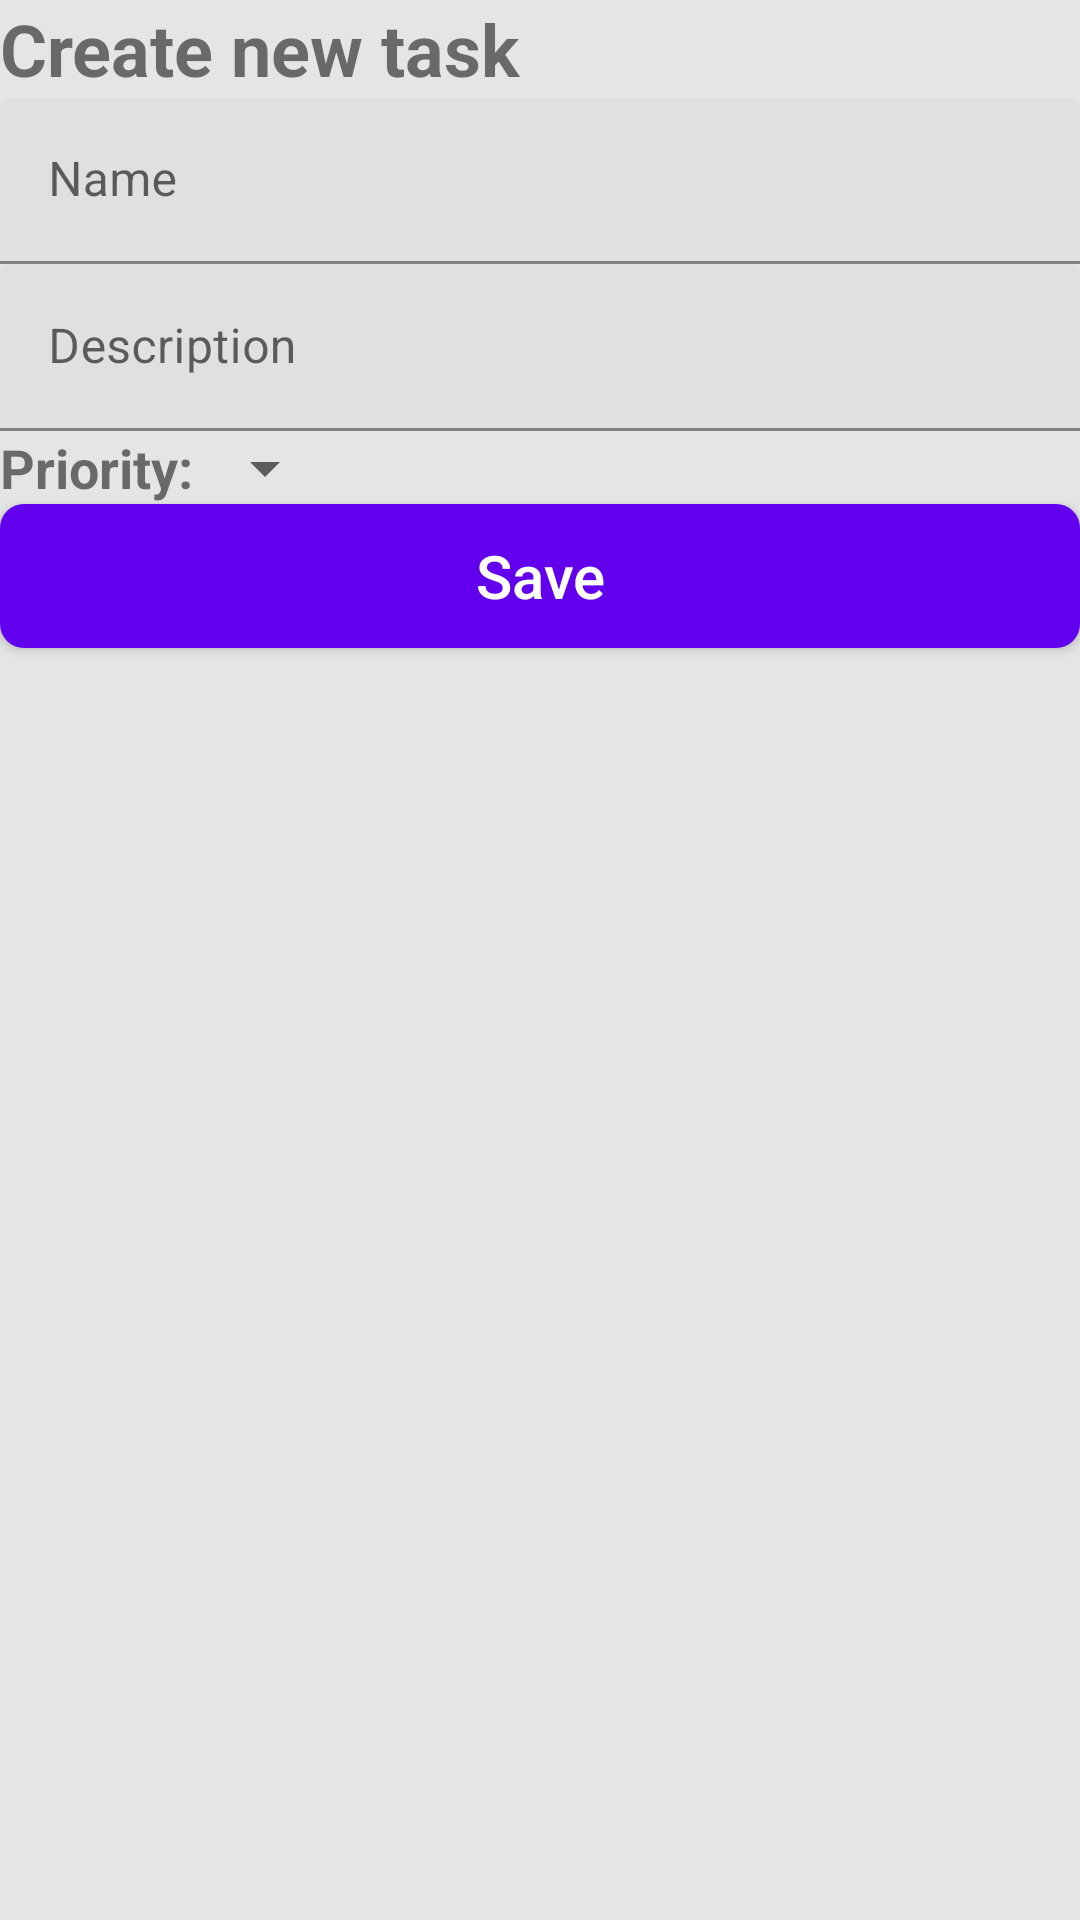

This screen was rendered from an Android layout file. Write that file and the resources it references.
<!-- AndroidManifest.xml: application theme Theme.BestToDoList -->
<!-- res/layout/task_sheet.xml -->
<?xml version="1.0" encoding="utf-8"?>
<androidx.constraintlayout.widget.ConstraintLayout xmlns:android="http://schemas.android.com/apk/res/android"
    xmlns:app="http://schemas.android.com/apk/res-auto"
    android:layout_width="match_parent"
    android:layout_height="match_parent"
    android:paddingBottom="@dimen/margin">

    <androidx.appcompat.widget.AppCompatImageView
        android:id="@+id/close_button"
        android:layout_width="wrap_content"
        android:layout_height="wrap_content"
        app:layout_constraintStart_toStartOf="parent"
        app:layout_constraintTop_toTopOf="@id/title"
        app:layout_constraintBottom_toBottomOf="@id/title"
        android:layout_marginStart="@dimen/margin"
        android:src="@drawable/ic_close" />

    <androidx.appcompat.widget.AppCompatTextView
        android:id="@+id/title"
        android:layout_width="wrap_content"
        android:layout_height="wrap_content"
        app:layout_constraintStart_toEndOf="@id/close_button"
        app:layout_constraintTop_toTopOf="parent"
        android:layout_marginStart="@dimen/margin"
        android:text="@string/create_task"
        android:textSize="24sp"
        android:textStyle="bold" />

    <com.google.android.material.textfield.TextInputLayout
        android:id="@+id/name_layout"
        android:layout_width="match_parent"
        android:layout_height="wrap_content"
        app:layout_constraintStart_toStartOf="parent"
        app:layout_constraintTop_toBottomOf="@id/title"
        android:layout_margin="@dimen/margin"
        android:textSize="18sp"
        android:hint="@string/name">

        <com.google.android.material.textfield.TextInputEditText
            android:id="@+id/name_entry"
            android:layout_width="match_parent"
            android:layout_height="wrap_content" />
    </com.google.android.material.textfield.TextInputLayout>

    <com.google.android.material.textfield.TextInputLayout
        android:id="@+id/description_layout"
        android:layout_width="match_parent"
        android:layout_height="wrap_content"
        app:layout_constraintStart_toStartOf="parent"
        app:layout_constraintTop_toBottomOf="@id/name_layout"
        android:layout_margin="@dimen/margin"
        android:textSize="18sp"
        android:hint="@string/description">

        <com.google.android.material.textfield.TextInputEditText
            android:id="@+id/description_entry"
            android:layout_width="match_parent"
            android:layout_height="wrap_content" />
    </com.google.android.material.textfield.TextInputLayout>

    <androidx.appcompat.widget.AppCompatTextView
        android:id="@+id/priority"
        android:layout_width="wrap_content"
        android:layout_height="wrap_content"
        app:layout_constraintStart_toStartOf="parent"
        app:layout_constraintTop_toBottomOf="@id/description_layout"
        android:layout_marginStart="@dimen/margin"
        android:layout_marginTop="@dimen/margin"
        android:text="@string/priority"
        android:textSize="18sp"
        android:textStyle="bold"/>

    <androidx.appcompat.widget.AppCompatSpinner
        android:id="@+id/priority_selector"
        android:layout_width="wrap_content"
        android:layout_height="wrap_content"
        app:layout_constraintStart_toEndOf="@id/priority"
        app:layout_constraintTop_toTopOf="@id/priority"
        app:layout_constraintBottom_toBottomOf="@id/priority"
        android:layout_margin="@dimen/margin"/>

    <androidx.appcompat.widget.AppCompatButton
        android:id="@+id/save_button"
        android:layout_width="0dp"
        android:layout_height="wrap_content"
        app:layout_constraintStart_toStartOf="parent"
        app:layout_constraintEnd_toEndOf="parent"
        app:layout_constraintTop_toBottomOf="@id/priority"
        android:layout_margin="@dimen/margin"
        android:background="@drawable/button_background"
        android:textColor="?attr/colorOnPrimary"
        android:textSize="20sp"
        android:textAllCaps="false"
        android:text="@string/save"/>
</androidx.constraintlayout.widget.ConstraintLayout>
<!-- resources referenced by this layout -->
<resources>
  <!-- drawable button_background (drawable) -->
  <?xml version="1.0" encoding="utf-8"?>
  <shape xmlns:android="http://schemas.android.com/apk/res/android"
      android:shape="rectangle">
      <corners
          android:topLeftRadius="8dp"
          android:topRightRadius="8dp"
          android:bottomLeftRadius="8dp"
          android:bottomRightRadius="8dp"/>
      <solid android:color="@color/buttonBackground" />
  </shape>
  <string name="create_task">Create new task</string>
  <string name="description">Description</string>
  <string name="name">Name</string>
  <string name="priority">Priority:</string>
  <string name="save">Save</string>
  <style name="Theme.BestToDoList" parent="Theme.MaterialComponents.DayNight.DarkActionBar">
          
          <item name="colorPrimary">@color/purple_500</item>
          <item name="colorPrimaryVariant">@color/purple_700</item>
          <item name="colorOnPrimary">@color/white</item>
          
          <item name="colorSecondary">@color/teal_200</item>
          <item name="colorSecondaryVariant">@color/teal_700</item>
          <item name="colorOnSecondary">@color/black</item>
          
          <item name="android:statusBarColor" tools:targetApi="l">?attr/colorPrimaryVariant</item>
          
          <item name="android:windowBackground">@color/background</item>
  
  
          
          <item name="bottomSheetDialogTheme">@style/BottomSheetDialogTheme</item>
  
          <item name="toolbarStyle">@style/ToolbarStyle</item>
          <item name="actionOverflowButtonStyle">@style/ToolbarStyle.Overflow</item>
          <item name="toolbarNavigationButtonStyle">@style/Toolbar.Button.Navigation.Tinted</item>
      </style>
  <color name="buttonBackground">@color/purple_500</color>
  <color name="purple_500">#FF6200EE</color>
  <color name="purple_700">#FF3700B3</color>
  <color name="white">#FFFFFFFF</color>
  <color name="teal_200">#FF03DAC5</color>
  <color name="teal_700">#FF018786</color>
  <color name="black">#FF000000</color>
  <color name="background">#e5e5e5</color>
  <style name="BottomSheetDialogTheme" parent="Theme.Design.Light.BottomSheetDialog">
          <item name="bottomSheetStyle">@style/AppModalStyle</item>
          <item name="android:windowIsFloating">false</item>
          <item name="android:windowSoftInputMode">adjustResize</item>
          <item name="android:statusBarColor">@android:color/transparent</item>
      </style>
  <style name="ToolbarStyle" parent="@style/Widget.AppCompat.Toolbar">
          
          <item name="titleTextColor">@color/white</item>
          <item name="android:background">@color/toolBarBackground</item>
      </style>
  <style name="ToolbarStyle.Overflow" parent="Widget.AppCompat.ActionButton.Overflow">
          
          <item name="android:tint">?attr/colorOnPrimary</item>
      </style>
  <style name="Toolbar.Button.Navigation.Tinted" parent="Widget.AppCompat.Toolbar.Button.Navigation">
          
          <item name="tint">?attr/colorOnPrimary</item>
      </style>
  <style name="AppModalStyle" parent="Widget.Design.BottomSheet.Modal">
          <item name="android:background">@drawable/bottom_sheet_background</item>
      </style>
  <color name="toolBarBackground">@color/purple_500</color>
  <!-- drawable bottom_sheet_background (drawable) -->
  <?xml version="1.0" encoding="utf-8"?>
  <shape xmlns:android="http://schemas.android.com/apk/res/android"
      android:shape="rectangle">
      <corners
          android:topLeftRadius="12dp"
          android:topRightRadius="12dp" />
      <padding android:top="8dp" />
      <solid android:color="@color/bottomSheetBackground" />
  </shape>
  <color name="bottomSheetBackground">#ffffff</color>
</resources>
